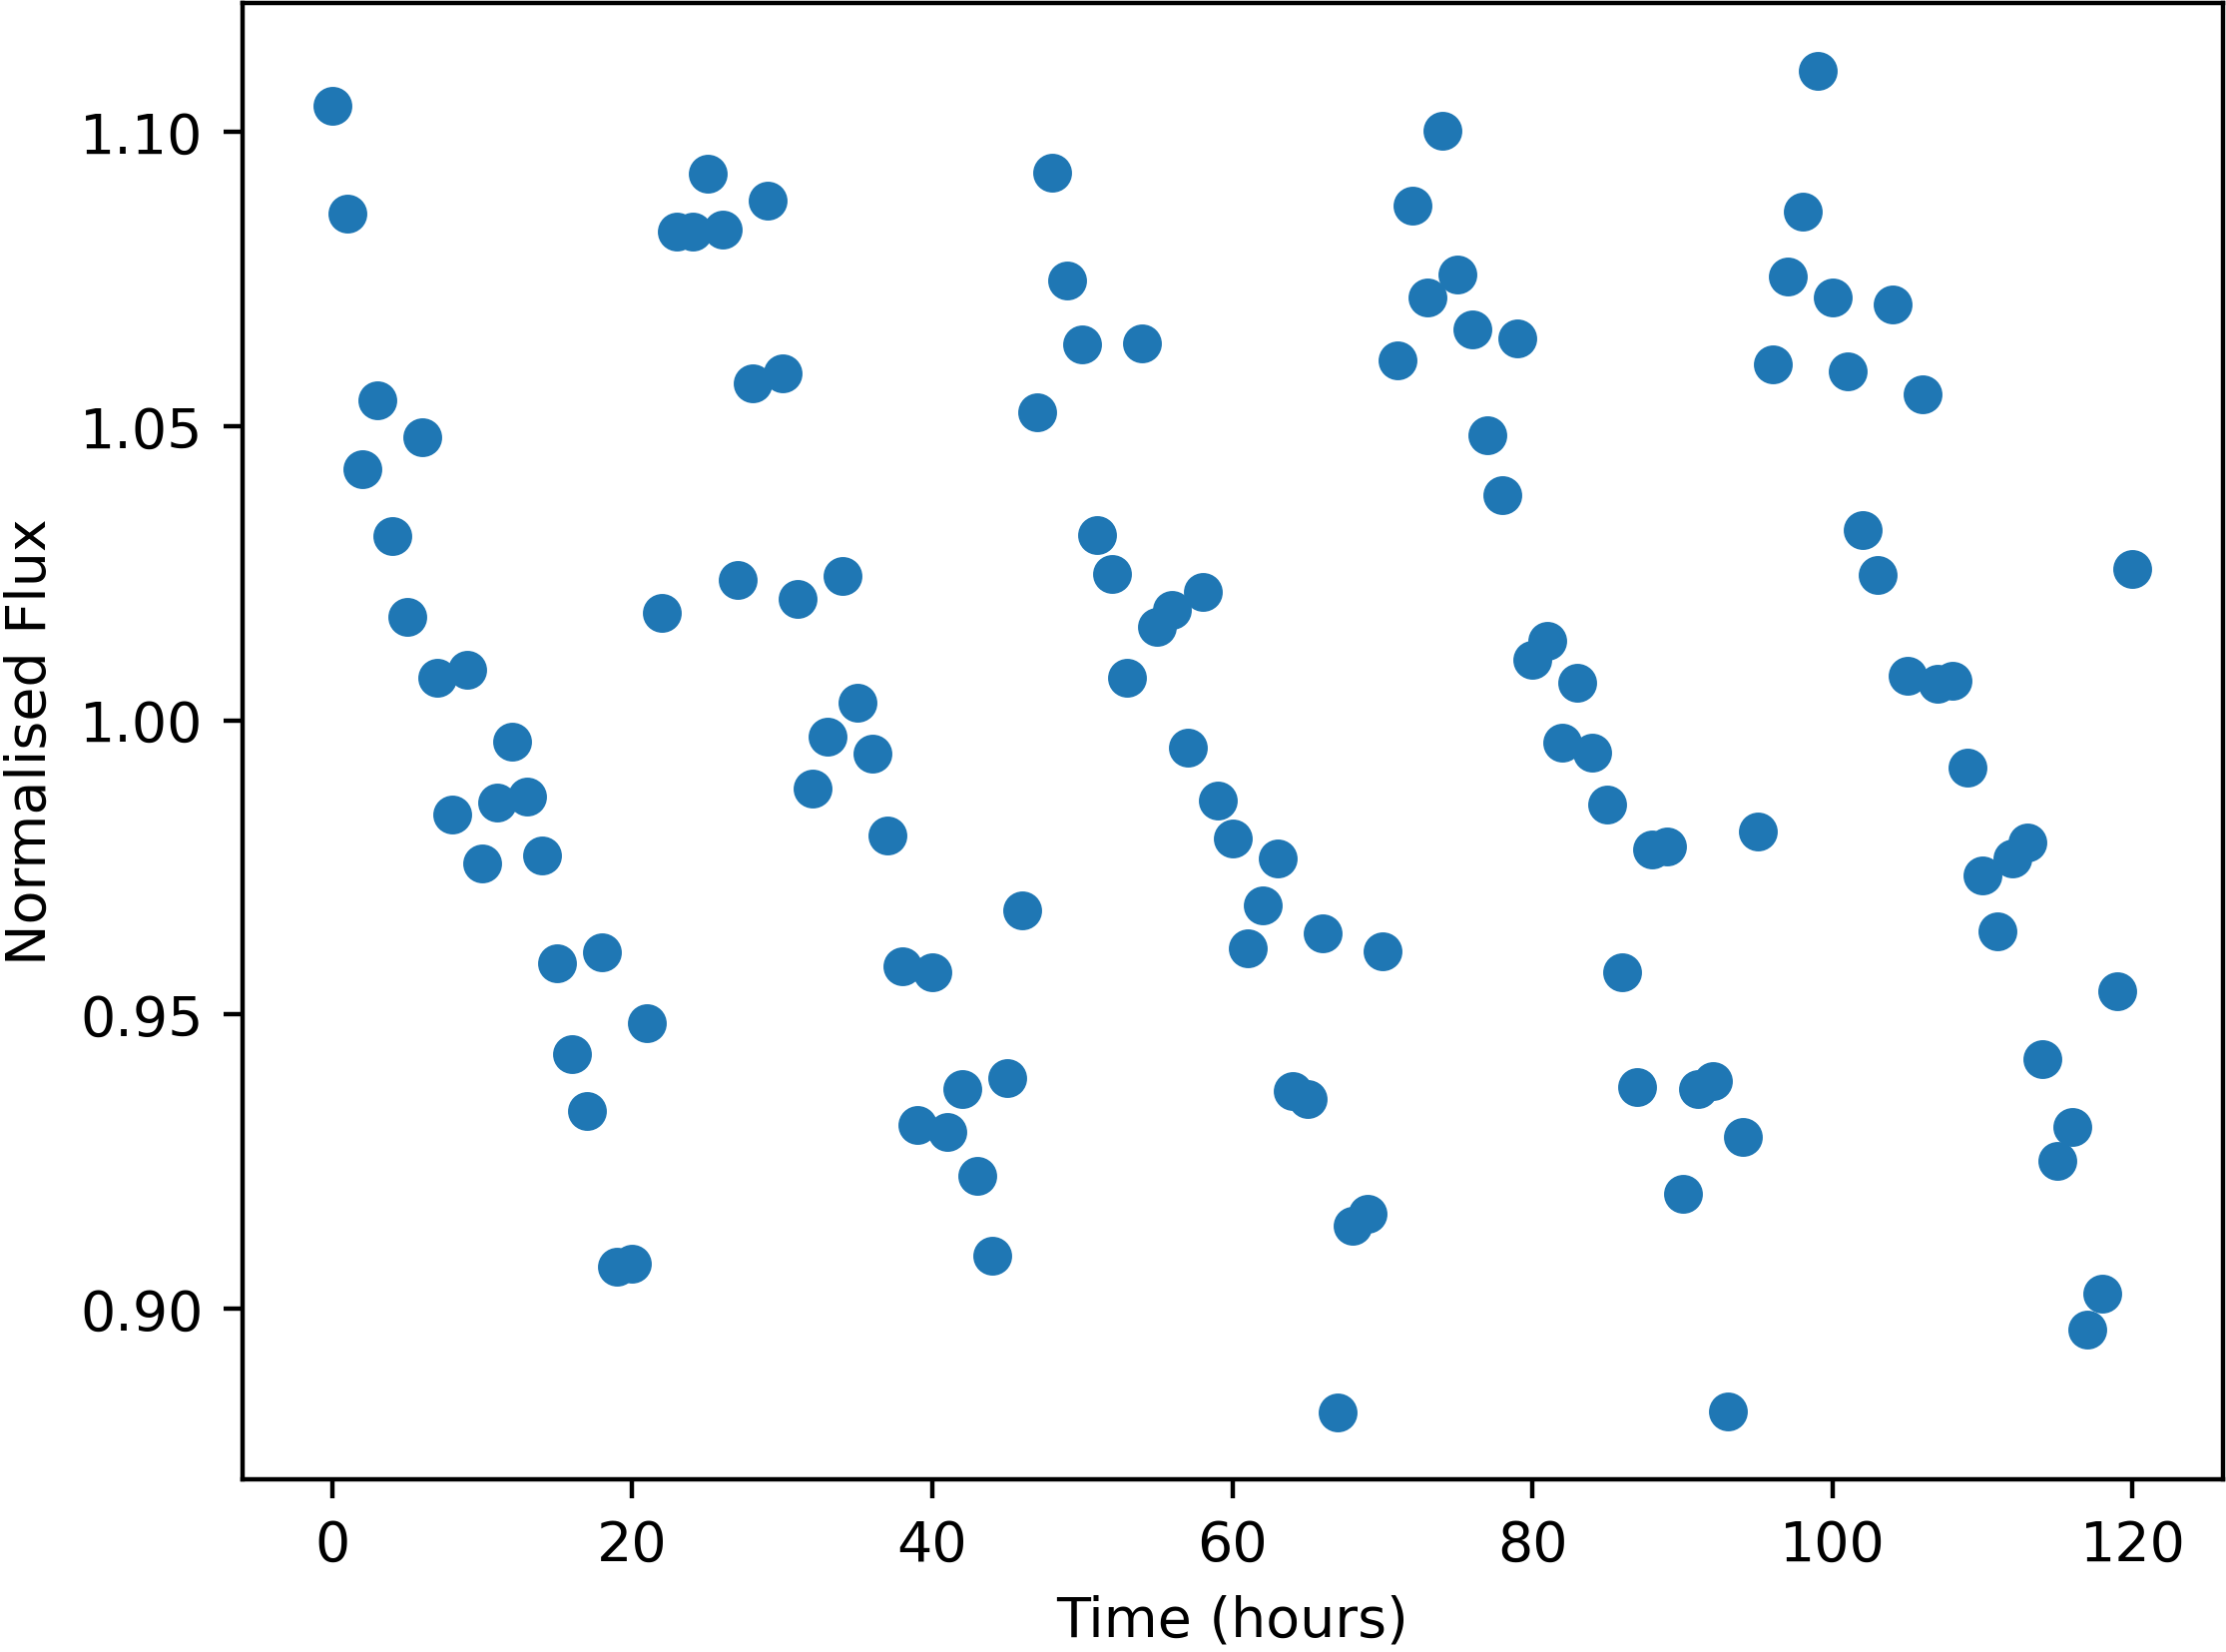

The table this chart was drawn from, first rows:
Time, NormalisedFlux
0.0, 1.104
1.0, 1.086
2.0, 1.043
3.0, 1.054
4.0, 1.031
5.0, 1.018
6.0, 1.048
7.0, 1.007
8.0, 0.984
9.0, 1.009
10.0, 0.9757
11.0, 0.986
12.0, 0.9964
13.0, 0.987
14.0, 0.977
15.0, 0.9587
16.0, 0.9433
17.0, 0.9337
18.0, 0.9605
19.0, 0.9072
20.0, 0.9076
21.0, 0.9486
22.0, 1.018
23.0, 1.083
24.0, 1.083
25.0, 1.093
26.0, 1.083
27.0, 1.024
28.0, 1.057
29.0, 1.088
30.0, 1.059
31.0, 1.021
32.0, 0.9884
33.0, 0.9972
34.0, 1.025
35.0, 1.003
36.0, 0.9943
37.0, 0.9804
38.0, 0.9583
39.0, 0.9312
40.0, 0.9572
41.0, 0.9301
42.0, 0.9374
43.0, 0.9226
44.0, 0.9091
45.0, 0.9392
46.0, 0.9677
47.0, 1.052
48.0, 1.093
49.0, 1.075
50.0, 1.064
51.0, 1.032
52.0, 1.025
53.0, 1.007
54.0, 1.064
55.0, 1.016
56.0, 1.019
57.0, 0.9954
58.0, 1.022
59.0, 0.9863
... 61 more rows
